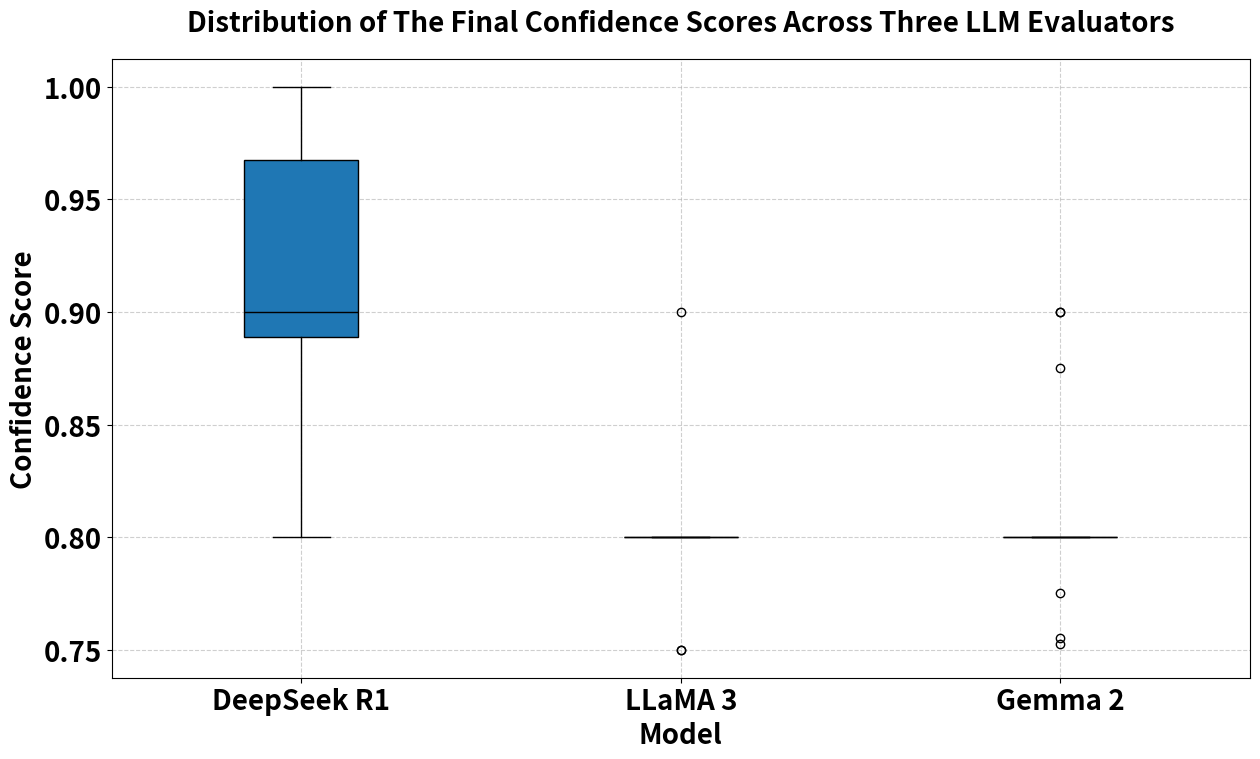

The script that saved this image:
import matplotlib.pyplot as plt

# 数据
deepseek = [0.8500000000000001, 0.8899999999999999, 0.985, 0.8875, 0.95, 0.9, 1.0, 0.95, 0.9, 0.9, 1.0, 0.8, 0.9125, 0.9875, 0.8625]
llama3 = [0.8, 0.8, 0.8, 0.75, 0.75, 0.8, 0.8, 0.8, 0.8, 0.9, 0.8, 0.8, 0.8, 0.8, 0.8]
gemma2 = [0.8, 0.755, 0.8, 0.8, 0.7525, 0.775, 0.8, 0.8, 0.8, 0.9, 0.9, 0.8, 0.8, 0.875, 0.8]

# 全局设置字体
plt.rcParams['font.size'] = 20  # 设置字体大小
plt.rcParams['font.weight'] = 'bold'  # 设置字体加粗

# 将数据组合成一个列表
data = [deepseek, llama3, gemma2]

# 定义颜色（符合科研美感的颜色）
colors = ['#1f77b4', '#ff7f0e', '#2ca02c']  # 蓝色、橙色、绿色

# 创建箱线图
fig, ax = plt.subplots(figsize=(13, 8))  # 设置图形大小
boxplot = ax.boxplot(data, patch_artist=True, labels=['DeepSeek R1', 'LLaMA 3', 'Gemma 2'])

# 为每个箱线图设置颜色
for patch, color in zip(boxplot['boxes'], colors):
    patch.set_facecolor(color)

# 设置箱线图的线条颜色
for element in ['whiskers', 'caps', 'medians']:
    plt.setp(boxplot[element], color='black')

# 高亮显示中位线
# for median in boxplot['medians']:
#     median.set(color='red', linewidth=3)  # 设置中位线为红色并加粗

# 添加标题和标签
ax.set_title('Distribution of The Final Confidence Scores Across Three LLM Evaluators', fontsize=20, pad=20, weight='bold')
ax.set_ylabel('Confidence Score', fontsize=20, weight='bold')
ax.set_xlabel('Model', fontsize=20, weight='bold')

# 设置网格线（科研图表中常用）
ax.grid(True, linestyle='--', alpha=0.6)

# 保存为 PDF 文件
plt.savefig('boxplot.pdf', format='pdf', bbox_inches='tight')

# 显示图形
plt.tight_layout()
plt.show()

